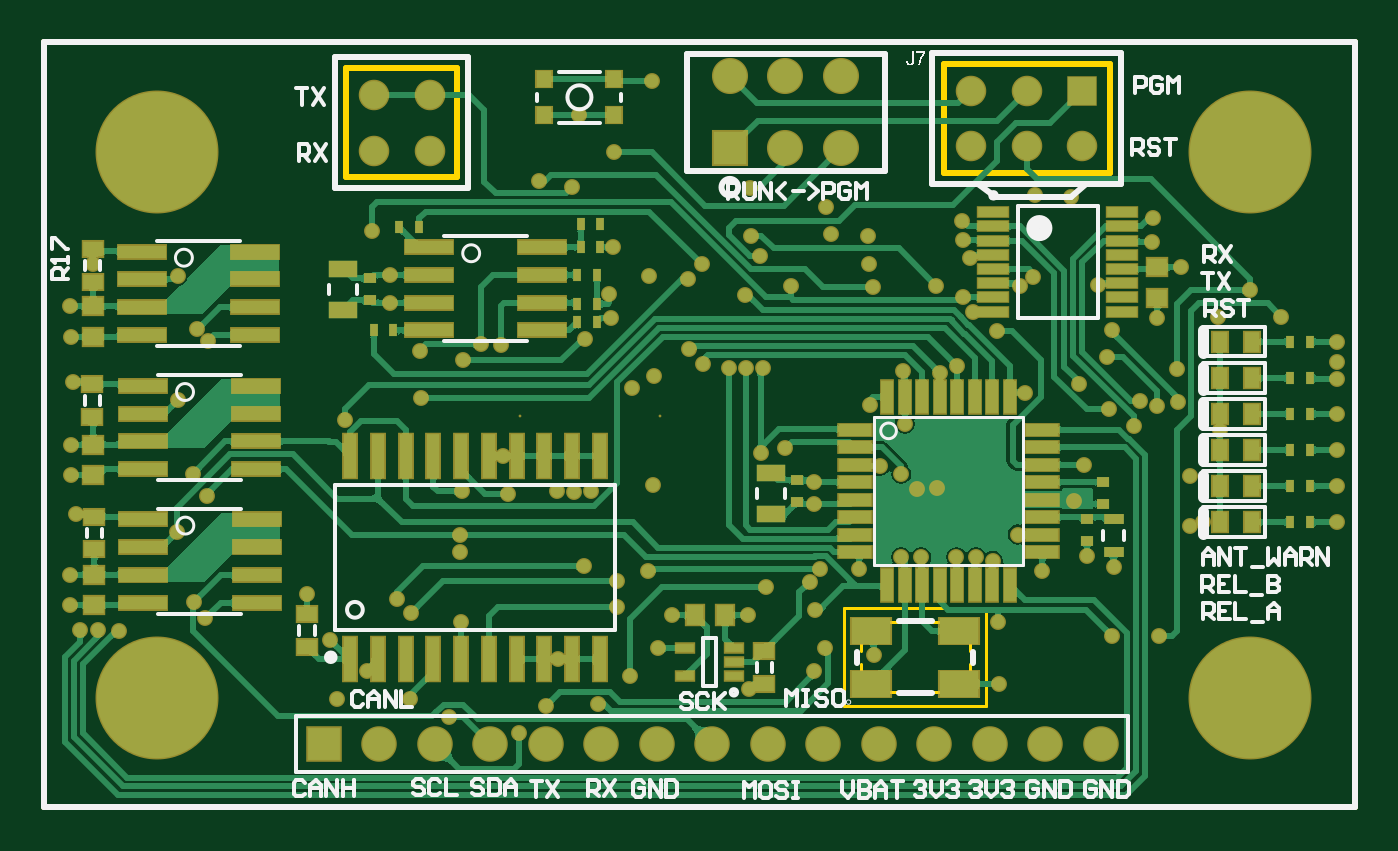
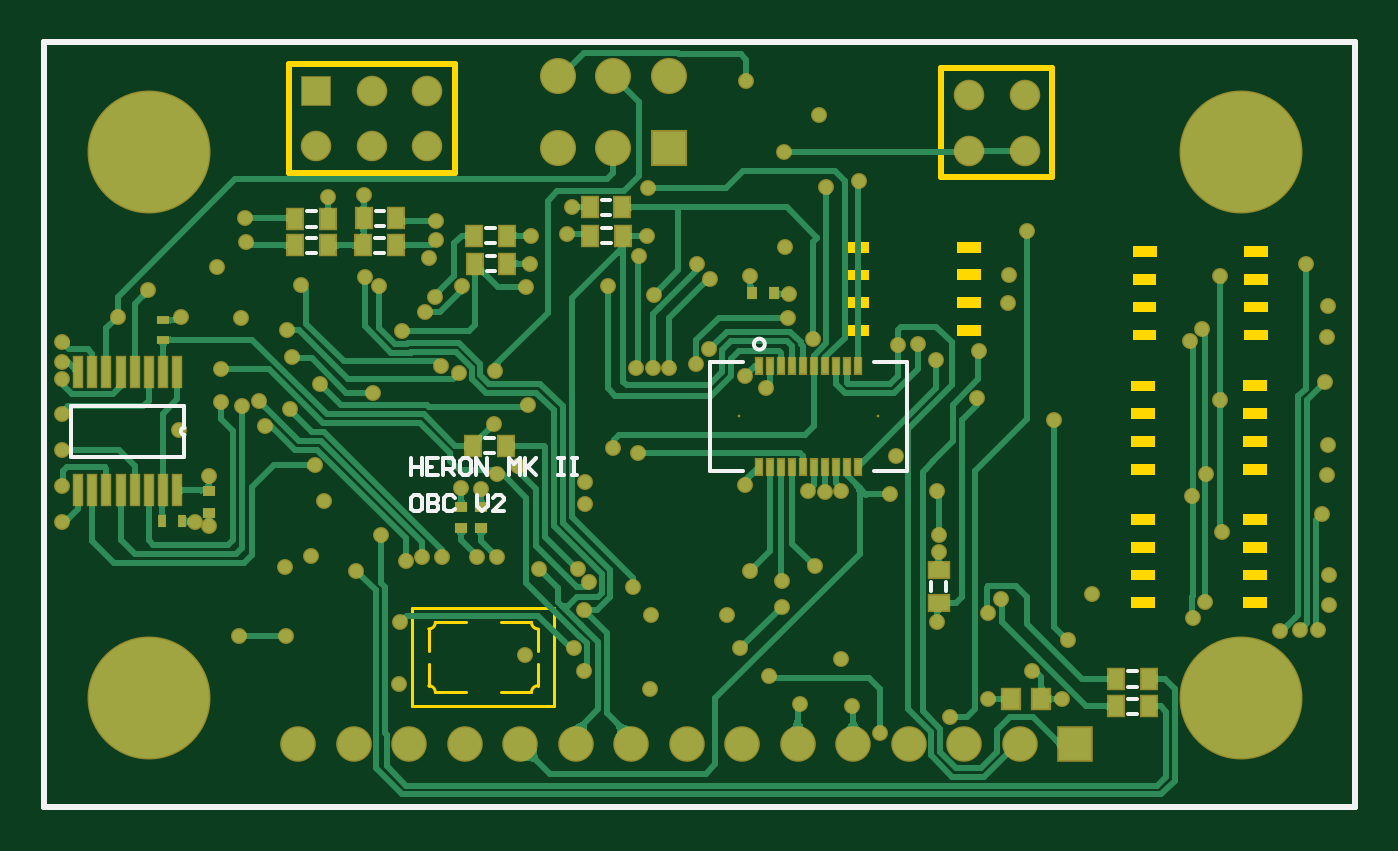
Circuit board: 10 layer files. Board 60.0 x 35.0 mm.
- bottom_copper: obc-comm.GBL (103592 bytes)
- bottom_silk: obc-comm.GBO (16612 bytes)
- paste: obc-comm.GBP (1963 bytes)
- bottom_mask: obc-comm.GBS (6737 bytes)
- outline: obc-comm.GKO (238 bytes)
- outline: obc-comm.GM1 (3429 bytes)
- top_copper: obc-comm.GTL (162335 bytes)
- top_silk: obc-comm.GTO (17459 bytes)
- paste: obc-comm.GTP (4185 bytes)
- top_mask: obc-comm.GTS (8960 bytes)

=== bottom_copper: obc-comm.GBL (103592 bytes, source omitted) ===
=== bottom_silk: obc-comm.GBO (16612 bytes, source omitted) ===
=== paste: obc-comm.GBP ===
G04*
G04 #@! TF.GenerationSoftware,Altium Limited,Altium Designer,18.0.12 (696)*
G04*
G04 Layer_Color=128*
%FSLAX44Y44*%
%MOMM*%
G71*
G01*
G75*
%ADD10C,0.2540*%
%ADD19R,0.6000X0.4500*%
%ADD21R,0.4000X0.6000*%
%ADD25R,0.7000X0.9000*%
%ADD29R,0.8000X0.9000*%
%ADD30R,0.9000X0.7000*%
%ADD64R,0.4500X0.6000*%
%ADD65R,0.3000X0.7000*%
%ADD66R,0.6000X0.4000*%
%ADD67R,0.3500X1.4000*%
D10*
X600000D01*
X0D02*
Y350000D01*
X600000D01*
Y0D02*
Y350000D01*
D19*
X399796Y127588D02*
D03*
Y137588D02*
D03*
X408940Y127588D02*
D03*
Y137588D02*
D03*
X524510Y144700D02*
D03*
Y134700D02*
D03*
D21*
X536774Y130810D02*
D03*
X545774D02*
D03*
D25*
X388486Y165354D02*
D03*
X403486D02*
D03*
X484871Y269240D02*
D03*
X469871D02*
D03*
X453647Y269494D02*
D03*
X438647D02*
D03*
X453724Y257189D02*
D03*
X438724D02*
D03*
X485064Y257048D02*
D03*
X470064D02*
D03*
X402978Y261620D02*
D03*
X387978D02*
D03*
X402822Y248800D02*
D03*
X387822D02*
D03*
X335146Y274574D02*
D03*
X350146D02*
D03*
X334892Y261620D02*
D03*
X349892D02*
D03*
X109354Y46212D02*
D03*
X94354D02*
D03*
X109354Y58674D02*
D03*
X94354D02*
D03*
D29*
X143368Y49530D02*
D03*
X157368D02*
D03*
D30*
X190500Y93518D02*
D03*
Y108518D02*
D03*
D64*
X275764Y235458D02*
D03*
X265764D02*
D03*
D65*
X272500Y201900D02*
D03*
Y155900D02*
D03*
X267500Y201900D02*
D03*
Y155900D02*
D03*
X262500Y201900D02*
D03*
Y155900D02*
D03*
X257500Y201900D02*
D03*
Y155900D02*
D03*
X252500Y201900D02*
D03*
Y155900D02*
D03*
X247500Y201900D02*
D03*
Y155900D02*
D03*
X242500Y201900D02*
D03*
Y155900D02*
D03*
X237500Y201900D02*
D03*
Y155900D02*
D03*
X232500Y201900D02*
D03*
Y155900D02*
D03*
X227500Y201900D02*
D03*
Y155900D02*
D03*
D66*
X545350Y213940D02*
D03*
Y222940D02*
D03*
D67*
X538850Y199060D02*
D03*
X545350D02*
D03*
X551850D02*
D03*
X558350D02*
D03*
X564850D02*
D03*
X571350D02*
D03*
X577850D02*
D03*
X584350D02*
D03*
X538850Y145060D02*
D03*
X545350D02*
D03*
X551850D02*
D03*
X558350D02*
D03*
X564850D02*
D03*
X571350D02*
D03*
X577850D02*
D03*
X584350D02*
D03*
M02*

=== bottom_mask: obc-comm.GBS (6737 bytes, source omitted) ===
=== outline: obc-comm.GKO ===
G04*
G04 #@! TF.GenerationSoftware,Altium Limited,Altium Designer,18.0.12 (696)*
G04*
G04 Layer_Color=16711935*
%FSLAX44Y44*%
%MOMM*%
G71*
G01*
G75*
%ADD10C,0.2540*%
D10*
X600000D01*
X0D02*
Y350000D01*
X600000D01*
Y0D02*
Y350000D01*
M02*

=== outline: obc-comm.GM1 ===
G04*
G04 #@! TF.GenerationSoftware,Altium Limited,Altium Designer,18.0.12 (696)*
G04*
G04 Layer_Color=16711935*
%FSLAX44Y44*%
%MOMM*%
G71*
G01*
G75*
%ADD10C,0.2540*%
%ADD70C,0.1270*%
G36*
X233180Y253840D02*
X222198D01*
Y258759D01*
X233180D01*
Y253840D01*
D02*
G37*
G36*
X182180D02*
X171085D01*
Y258806D01*
X182180D01*
Y253840D01*
D02*
G37*
G36*
X101704Y251804D02*
X90722D01*
Y256723D01*
X101704D01*
Y251804D01*
D02*
G37*
G36*
X50704D02*
X39609D01*
Y256770D01*
X50704D01*
Y251804D01*
D02*
G37*
G36*
X233180Y241140D02*
X222216D01*
Y246056D01*
X233180D01*
Y241140D01*
D02*
G37*
G36*
X182180D02*
X171096D01*
Y246064D01*
X182180D01*
Y241140D01*
D02*
G37*
G36*
X101704Y239104D02*
X90740D01*
Y244020D01*
X101704D01*
Y239104D01*
D02*
G37*
G36*
X50704D02*
X39620D01*
Y244028D01*
X50704D01*
Y239104D01*
D02*
G37*
G36*
X233180Y228440D02*
X222227D01*
Y233331D01*
X233180D01*
Y228440D01*
D02*
G37*
G36*
X182180D02*
X171150D01*
Y233336D01*
X182180D01*
Y228440D01*
D02*
G37*
G36*
X101704Y226404D02*
X90751D01*
Y231295D01*
X101704D01*
Y226404D01*
D02*
G37*
G36*
X50704D02*
X39674D01*
Y231300D01*
X50704D01*
Y226404D01*
D02*
G37*
G36*
X233180Y215740D02*
X222219D01*
Y220607D01*
X233180D01*
Y215740D01*
D02*
G37*
G36*
X182180D02*
X171150D01*
Y220624D01*
X182180D01*
Y215740D01*
D02*
G37*
G36*
X101704Y213704D02*
X90743D01*
Y218571D01*
X101704D01*
Y213704D01*
D02*
G37*
G36*
X50704D02*
X39674D01*
Y218588D01*
X50704D01*
Y213704D01*
D02*
G37*
G36*
X102212Y190336D02*
X91230D01*
Y195255D01*
X102212D01*
Y190336D01*
D02*
G37*
G36*
X51212D02*
X40117D01*
Y195302D01*
X51212D01*
Y190336D01*
D02*
G37*
G36*
X102212Y177636D02*
X91248D01*
Y182552D01*
X102212D01*
Y177636D01*
D02*
G37*
G36*
X51212D02*
X40128D01*
Y182560D01*
X51212D01*
Y177636D01*
D02*
G37*
G36*
X102212Y164936D02*
X91259D01*
Y169827D01*
X102212D01*
Y164936D01*
D02*
G37*
G36*
X51212D02*
X40182D01*
Y169832D01*
X51212D01*
Y164936D01*
D02*
G37*
G36*
X102212Y152236D02*
X91251D01*
Y157103D01*
X102212D01*
Y152236D01*
D02*
G37*
G36*
X51212D02*
X40182D01*
Y157120D01*
X51212D01*
Y152236D01*
D02*
G37*
G36*
X102356Y129204D02*
X91374D01*
Y134123D01*
X102356D01*
Y129204D01*
D02*
G37*
G36*
X51356D02*
X40261D01*
Y134170D01*
X51356D01*
Y129204D01*
D02*
G37*
G36*
X102356Y116504D02*
X91392D01*
Y121420D01*
X102356D01*
Y116504D01*
D02*
G37*
G36*
X51356D02*
X40272D01*
Y121428D01*
X51356D01*
Y116504D01*
D02*
G37*
G36*
X102356Y103804D02*
X91403D01*
Y108695D01*
X102356D01*
Y103804D01*
D02*
G37*
G36*
X51356D02*
X40326D01*
Y108700D01*
X51356D01*
Y103804D01*
D02*
G37*
G36*
X102356Y91104D02*
X91395D01*
Y95971D01*
X102356D01*
Y91104D01*
D02*
G37*
G36*
X51356D02*
X40326D01*
Y95988D01*
X51356D01*
Y91104D01*
D02*
G37*
D10*
X411734Y290322D02*
Y340106D01*
Y290322D02*
X487934D01*
Y340106D01*
X411734D02*
X487934D01*
X138430Y288290D02*
Y338074D01*
Y288290D02*
X189230D01*
Y338074D01*
X138430D02*
X189230D01*
X0Y0D02*
X600000D01*
X0D02*
Y350000D01*
X600000D01*
Y0D02*
Y350000D01*
D70*
X423780Y55580D02*
G03*
X420780Y52580I0J-3000D01*
G01*
X376780D02*
G03*
X373780Y55580I-3000J0D01*
G01*
X420780Y84580D02*
G03*
X423780Y81580I3000J0D01*
G01*
X373780D02*
G03*
X376780Y84580I0J3000D01*
G01*
X366280Y46080D02*
Y91080D01*
X431280D01*
Y46080D02*
Y91080D01*
X366280Y46080D02*
X431280D01*
X423780Y55580D02*
Y65580D01*
X406780Y52580D02*
X420780D01*
X376780D02*
X390780D01*
X373780Y55580D02*
Y65580D01*
X423780Y71580D02*
Y81580D01*
X406780Y84580D02*
X420780D01*
X376780D02*
X390780D01*
X373780Y71580D02*
Y81580D01*
M02*

=== top_copper: obc-comm.GTL (162335 bytes, source omitted) ===
=== top_silk: obc-comm.GTO (17459 bytes, source omitted) ===
=== paste: obc-comm.GTP ===
G04*
G04 #@! TF.GenerationSoftware,Altium Limited,Altium Designer,18.0.12 (696)*
G04*
G04 Layer_Color=0*
%FSLAX44Y44*%
%MOMM*%
G71*
G01*
G75*
%ADD10C,0.2540*%
%ADD19R,0.6000X0.4500*%
%ADD20R,0.9000X0.5000*%
%ADD21R,0.4000X0.6000*%
%ADD22R,1.3000X0.8000*%
%ADD23R,2.2000X0.6000*%
%ADD24R,1.8000X1.2000*%
%ADD25R,0.7000X0.9000*%
%ADD26R,1.5000X0.5500*%
%ADD27R,0.5500X1.5000*%
%ADD28R,0.9000X0.8000*%
%ADD29R,0.8000X0.9000*%
%ADD30R,0.9000X0.7000*%
%ADD31R,0.8500X0.4000*%
%ADD32R,1.4000X0.4500*%
%ADD33R,0.7000X0.7500*%
%ADD34R,0.6000X2.0000*%
D10*
X600000D01*
X0D02*
Y350000D01*
X600000D01*
Y0D02*
Y350000D01*
D19*
X484632Y148764D02*
D03*
Y138764D02*
D03*
X477520Y132000D02*
D03*
Y122000D02*
D03*
X149352Y231982D02*
D03*
Y241982D02*
D03*
X344678Y149643D02*
D03*
Y139643D02*
D03*
D20*
X489557Y116960D02*
D03*
Y131960D02*
D03*
D21*
X159996Y218190D02*
D03*
X150996D02*
D03*
X162632Y265430D02*
D03*
X171632D02*
D03*
X245690Y266700D02*
D03*
X254690D02*
D03*
Y256290D02*
D03*
X245690D02*
D03*
X253166Y243586D02*
D03*
X244166D02*
D03*
X253166Y230378D02*
D03*
X244166D02*
D03*
Y221996D02*
D03*
X253166D02*
D03*
X579480Y163500D02*
D03*
X570480D02*
D03*
X579480Y146990D02*
D03*
X570480D02*
D03*
X579480Y130480D02*
D03*
X570480D02*
D03*
X579480Y213030D02*
D03*
X570480D02*
D03*
X579480Y196370D02*
D03*
X570480D02*
D03*
X579480Y180010D02*
D03*
X570480D02*
D03*
D22*
X136906Y227482D02*
D03*
Y246482D02*
D03*
X332740Y153010D02*
D03*
Y134010D02*
D03*
D23*
X176180Y243590D02*
D03*
X228180D02*
D03*
X176180Y256290D02*
D03*
Y230890D02*
D03*
Y218190D02*
D03*
X228180Y256290D02*
D03*
Y230890D02*
D03*
Y218190D02*
D03*
X45356Y118954D02*
D03*
X97356D02*
D03*
X45356Y131654D02*
D03*
Y106254D02*
D03*
Y93554D02*
D03*
X97356Y131654D02*
D03*
Y106254D02*
D03*
Y93554D02*
D03*
X97212Y154686D02*
D03*
Y167386D02*
D03*
Y192786D02*
D03*
X45212Y154686D02*
D03*
Y167386D02*
D03*
Y192786D02*
D03*
X97212Y180086D02*
D03*
X45212D02*
D03*
X96704Y216154D02*
D03*
Y228854D02*
D03*
Y254254D02*
D03*
X44704Y216154D02*
D03*
Y228854D02*
D03*
Y254254D02*
D03*
X96704Y241554D02*
D03*
X44704D02*
D03*
D24*
X378780Y56580D02*
D03*
X418780D02*
D03*
Y80580D02*
D03*
X378780D02*
D03*
D25*
X538150Y163500D02*
D03*
X553150D02*
D03*
X538150Y146990D02*
D03*
X553150D02*
D03*
X538150Y130480D02*
D03*
X553150D02*
D03*
X538150Y213030D02*
D03*
X553150D02*
D03*
X538150Y196370D02*
D03*
X553150D02*
D03*
X538150Y180010D02*
D03*
X553150D02*
D03*
D26*
X371020Y172780D02*
D03*
Y164780D02*
D03*
Y156780D02*
D03*
Y148780D02*
D03*
Y140780D02*
D03*
Y132780D02*
D03*
Y124780D02*
D03*
Y116780D02*
D03*
X457020D02*
D03*
Y124780D02*
D03*
Y132780D02*
D03*
Y140780D02*
D03*
Y148780D02*
D03*
Y156780D02*
D03*
Y164780D02*
D03*
Y172780D02*
D03*
D27*
X386020Y101780D02*
D03*
X394020D02*
D03*
X402020D02*
D03*
X410020D02*
D03*
X418020D02*
D03*
X426020D02*
D03*
X434020D02*
D03*
X442020D02*
D03*
Y187780D02*
D03*
X434020D02*
D03*
X426020D02*
D03*
X418020D02*
D03*
X410020D02*
D03*
X402020D02*
D03*
X394020D02*
D03*
X386020D02*
D03*
D28*
X22606Y215196D02*
D03*
Y229196D02*
D03*
X509644Y247008D02*
D03*
Y233008D02*
D03*
X22980Y106426D02*
D03*
Y92426D02*
D03*
X22650Y165964D02*
D03*
Y151964D02*
D03*
D29*
X297800Y87884D02*
D03*
X311800D02*
D03*
D30*
X329692Y56508D02*
D03*
Y71508D02*
D03*
X120396Y88367D02*
D03*
Y73367D02*
D03*
X22403Y255496D02*
D03*
Y240496D02*
D03*
X22198Y178629D02*
D03*
Y193629D02*
D03*
X23159Y117976D02*
D03*
Y132976D02*
D03*
D31*
X315796Y60048D02*
D03*
Y66548D02*
D03*
Y73048D02*
D03*
X293296D02*
D03*
Y60048D02*
D03*
D32*
X434602Y272254D02*
D03*
Y265754D02*
D03*
Y259254D02*
D03*
Y252754D02*
D03*
Y246254D02*
D03*
Y239754D02*
D03*
Y233254D02*
D03*
Y226754D02*
D03*
X493602Y272254D02*
D03*
Y265754D02*
D03*
Y259254D02*
D03*
Y252754D02*
D03*
Y246254D02*
D03*
Y239754D02*
D03*
Y233254D02*
D03*
Y226754D02*
D03*
D33*
X229110Y333116D02*
D03*
X261110D02*
D03*
Y316616D02*
D03*
X229110D02*
D03*
D34*
X140208Y67818D02*
D03*
X152908D02*
D03*
X165608D02*
D03*
X178308D02*
D03*
X191008D02*
D03*
X203708D02*
D03*
X216408D02*
D03*
X229108D02*
D03*
X241808D02*
D03*
X254508D02*
D03*
Y160818D02*
D03*
X241808D02*
D03*
X229108D02*
D03*
X216408D02*
D03*
X203708D02*
D03*
X191008D02*
D03*
X178308D02*
D03*
X165608D02*
D03*
X152908D02*
D03*
X140208D02*
D03*
M02*

=== top_mask: obc-comm.GTS (8960 bytes, source omitted) ===
